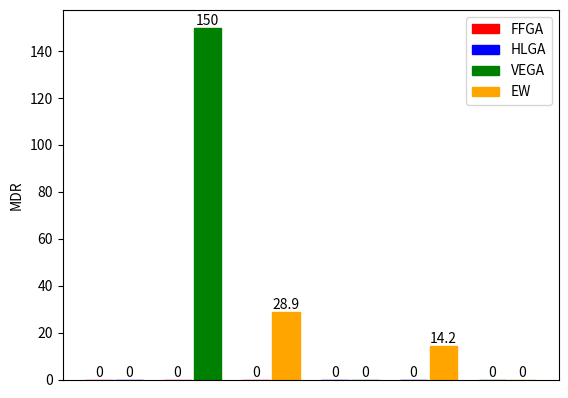

Reproduce this figure in Python.

# importing package 
import matplotlib.patches as mpatches
import matplotlib.pyplot as plt 
import numpy as np 
  

#FFGA = red

# HLGA = blue

# VEGA = green

# EW = orange

# create data 
fig, ax = plt.subplots()

x = np.arange(6) 
y1 = [0, 0, 0, 0, 0, 0] 
y2 = [0, 150, 28.9, 0, 14.2, 0] 
width = 0.35
  
error1 = [0,0,0,0,0,0] 
error2 = [0,0,8.2,0,5.4,0]


# plot data in grouped manner of bar type 
bar1 = plt.bar(x-0.19, y1, width) 
bar2 = plt.bar(x+0.19, y2, width) 
ax.bar_label(ax.containers[0], label_type='edge')
ax.bar_label(ax.containers[1], label_type='edge')


bar1[0].set_color('r')
bar1[1].set_color('r')
bar1[2].set_color('r')
bar1[3].set_color('b')
bar1[4].set_color('b')
bar1[5].set_color('g')

bar2[0].set_color('b')
bar2[1].set_color('g')
bar2[2].set_color('orange')
bar2[3].set_color('g')
bar2[4].set_color('orange')
bar2[5].set_color('orange')

ffga_patch = mpatches.Patch(color='red', label='FFGA')
hlga_patch = mpatches.Patch(color='blue', label='HLGA')
vega_patch = mpatches.Patch(color='green', label='VEGA')
ew_patch = mpatches.Patch(color='orange', label='EW')

plt.legend(handles=[ffga_patch, hlga_patch, vega_patch, ew_patch])

plt.xlabel("")
plt.ylabel("MDR")

plt.gca().xaxis.set_major_locator(plt.NullLocator())

# plt.errorbar(x-0.19, y1, yerr=error1, fmt="o", color="black")
# plt.errorbar(x+0.19, y2, yerr=error2, fmt="o", color="black")


plt.show()